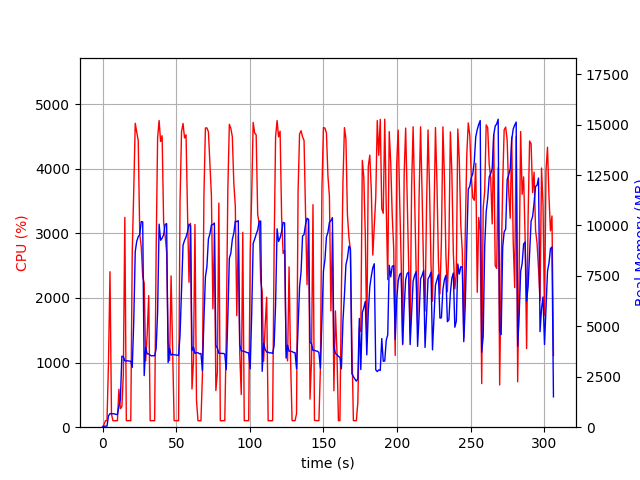

Data behind this chart, as committed beside it:
elapsed_time, nproc, cpu, mem_real, mem_virtual
3.981590270996094e-05, 1, 0.0, 10.73, 3192
1.007, 1, 44.7, 51.77, 649.1
2.015, 1, 100.2, 51.77, 649.1
3.023, 1, 100.2, 51.77, 649.1
4.03, 1, 998.7, 563.9, 4569
5.051, 1, 2405, 669.9, 4697
6.059, 1, 203.4, 666.6, 4697
7.067, 1, 101.2, 664.4, 4697
8.075, 1, 100.2, 664.4, 4697
9.082, 1, 101.3, 635, 4697
10.09, 1, 101.1, 629, 4697
11.1, 1, 587.6, 1031, 5129
12.11, 1, 286.6, 1372, 7033
13.12, 1, 320.2, 3521, 11459
14.12, 1, 819.4, 3497, 11459
15.13, 1, 3246, 3289, 11459
16.14, 1, 102.2, 3287, 11459
17.15, 1, 100.2, 3290, 11459
18.16, 1, 102.2, 3274, 11459
19.16, 1, 100.2, 3276, 11459
20.17, 1, 2727, 2964, 11459
21.18, 1, 3659, 5237, 11459
22.2, 1, 4702, 8706, 18008
23.21, 1, 4563, 9215, 21346
24.23, 1, 4436, 9439, 21488
25.25, 1, 2988, 9552, 21488
26.26, 1, 2792, 10191, 21584
27.27, 1, 2332, 10178, 21584
28.28, 1, 2231, 2559, 21584
29.29, 1, 1024, 3958, 21584
30.29, 1, 1434, 3631, 21584
31.33, 1, 2036, 3635, 21584
32.34, 1, 100.2, 3566, 21584
33.35, 1, 102.2, 3534, 21584
34.36, 1, 100.3, 3547, 21584
35.37, 1, 101.3, 3538, 21584
36.37, 1, 2708, 3887, 21600
37.38, 1, 4472, 5711, 21622
38.4, 1, 4745, 10065, 22622
39.42, 1, 4420, 9266, 22788
40.44, 1, 4509, 9372, 22802
41.48, 1, 3171, 9536, 22802
42.49, 1, 2961, 10048, 22802
43.5, 1, 2713, 10093, 22802
44.52, 1, 1338, 3203, 22802
45.52, 1, 1031, 3913, 22802
46.53, 1, 2341, 3568, 22802
47.58, 1, 1168, 3620, 22802
48.58, 1, 101.2, 3589, 22802
49.59, 1, 101.2, 3579, 22802
50.6, 1, 100.3, 3571, 22802
51.61, 1, 101.3, 3553, 22802
52.61, 1, 3494, 4567, 22802
53.63, 1, 4570, 6796, 22832
54.65, 1, 4700, 9030, 23102
55.66, 1, 4476, 9258, 23102
56.68, 1, 4523, 9428, 23102
57.69, 1, 3318, 9682, 23102
58.7, 1, 2242, 10063, 23102
59.71, 1, 3154, 9995, 23102
... 243 more rows
